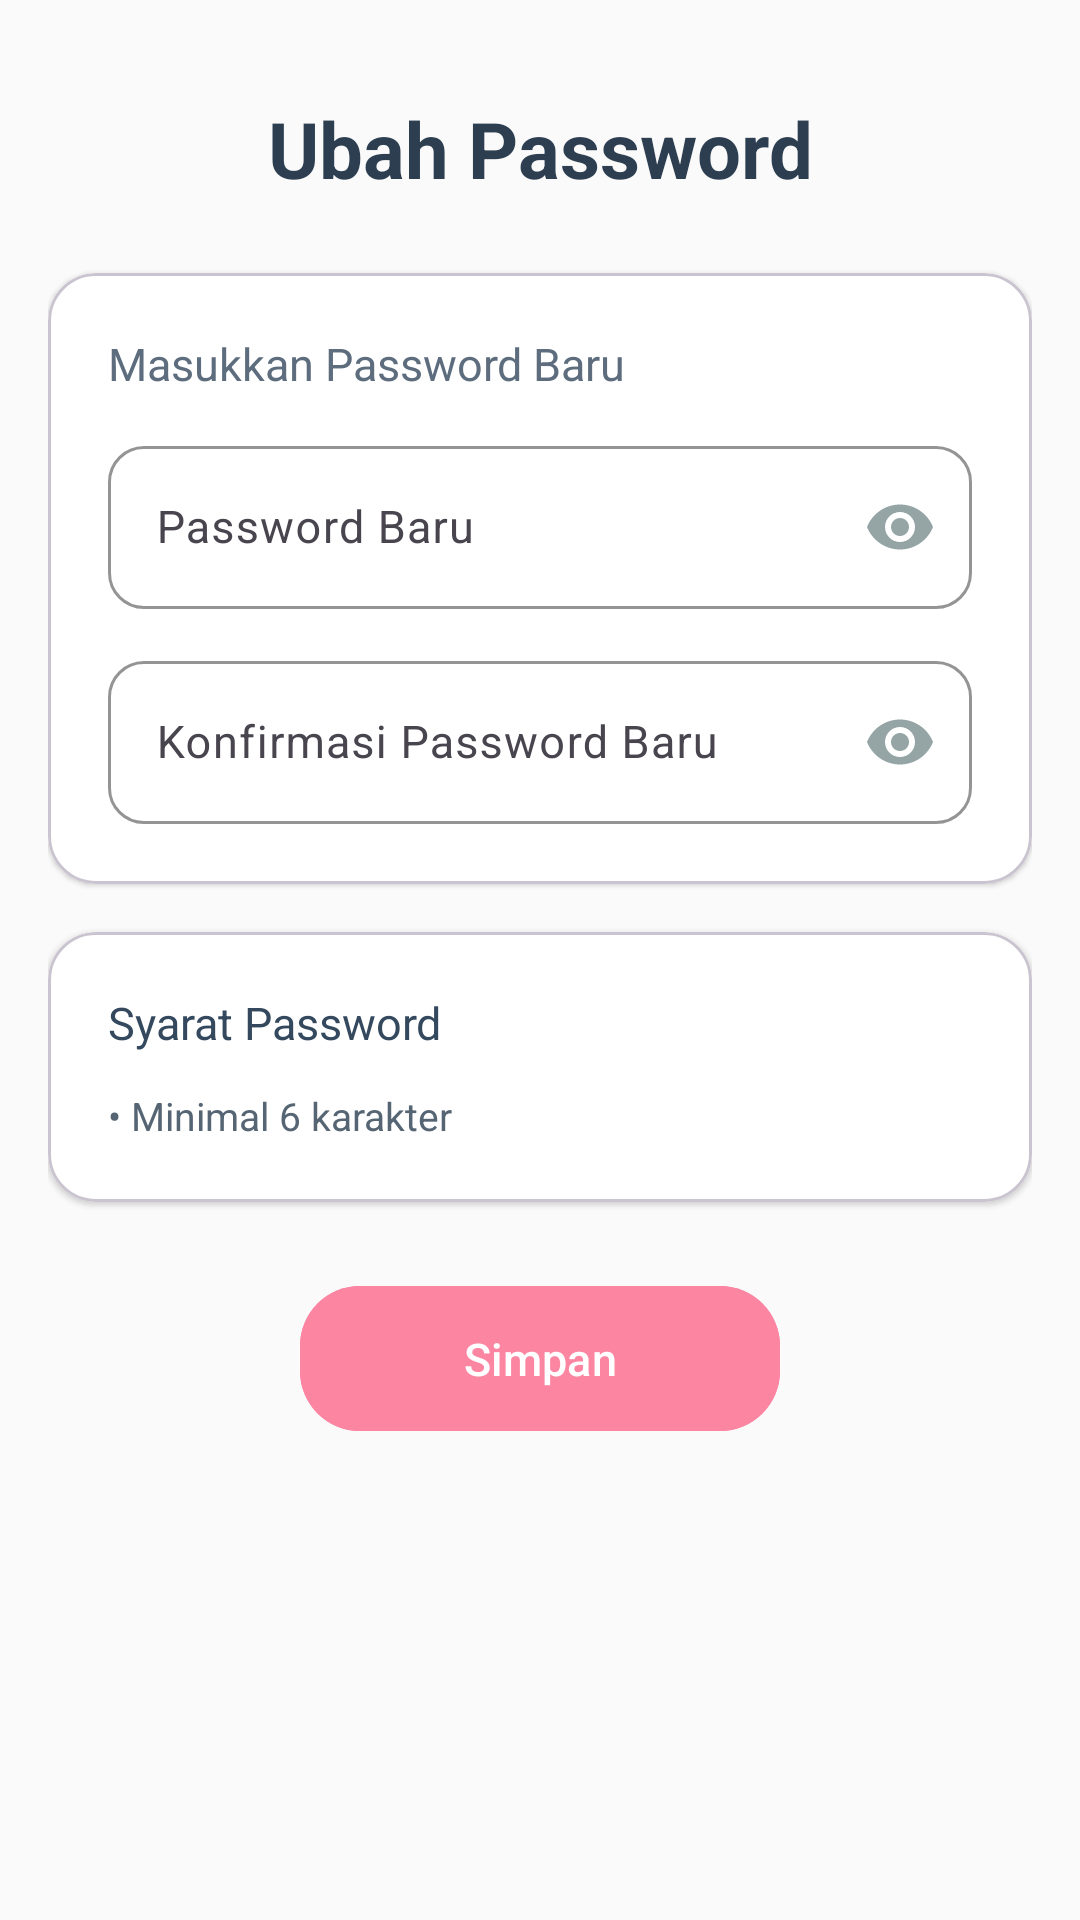

Write the Android layout XML for this screen, with the resource values it uses.
<!-- AndroidManifest.xml: application theme Theme.Bloombelly -->
<!-- res/layout/fragment_ubah_password.xml -->
<?xml version="1.0" encoding="utf-8"?>
<ScrollView xmlns:android="http://schemas.android.com/apk/res/android"
    xmlns:app="http://schemas.android.com/apk/res-auto"
    xmlns:tools="http://schemas.android.com/tools"
    android:layout_width="match_parent"
    android:layout_height="match_parent"
    android:padding="16dp"
    android:background="#fafafa"
    android:fitsSystemWindows="true"
    tools:context=".fragment_menu.UbahPassword">

    <LinearLayout
        android:layout_width="match_parent"
        android:layout_height="wrap_content"
        android:orientation="vertical">

        
        <RelativeLayout
            android:layout_width="match_parent"
            android:layout_height="wrap_content"
            android:layout_marginBottom="8dp">


            
            <TextView
                android:layout_width="match_parent"
                android:layout_height="wrap_content"
                android:text="Ubah Password"
                android:textSize="26sp"
                android:textStyle="bold"
                android:textColor="#2C3E50"
                android:gravity="center"
                android:padding="16dp" />

        </RelativeLayout>

        
        <com.google.android.material.card.MaterialCardView
            android:layout_width="match_parent"
            android:layout_height="wrap_content"
            android:layout_marginBottom="16dp"
            app:cardCornerRadius="16dp"
            app:cardElevation="1dp"
            app:cardBackgroundColor="#FFFFFF">

            <LinearLayout
                android:layout_width="match_parent"
                android:layout_height="wrap_content"
                android:orientation="vertical"
                android:padding="20dp">

                
                <TextView
                    android:layout_width="match_parent"
                    android:layout_height="wrap_content"
                    android:text="Masukkan Password Baru"
                    android:textSize="15sp"
                    android:textColor="#5D6D7E"
                    android:layout_marginBottom="12dp" />

                
                <com.google.android.material.textfield.TextInputLayout
                    android:layout_width="match_parent"
                    android:layout_height="wrap_content"
                    android:layout_marginBottom="12dp"
                    app:boxBackgroundMode="outline"
                    app:boxCornerRadiusBottomEnd="12dp"
                    app:boxCornerRadiusBottomStart="12dp"
                    app:boxCornerRadiusTopEnd="12dp"
                    app:boxCornerRadiusTopStart="12dp"
                    app:boxStrokeColor="#D5DBDB"
                    app:hintTextColor="#A6ACAF"
                    app:endIconMode="password_toggle"
                    app:endIconTint="#95A5A6">

                    <com.google.android.material.textfield.TextInputEditText
                        android:id="@+id/etPasswordBaru"
                        android:layout_width="match_parent"
                        android:layout_height="wrap_content"
                        android:minHeight="52dp"
                        android:hint="Password Baru"
                        android:inputType="textPassword"
                        android:textSize="15sp"
                        android:textColor="#2C3E50"
                        android:paddingStart="16dp"
                        android:paddingEnd="16dp" />

                </com.google.android.material.textfield.TextInputLayout>

                
                <com.google.android.material.textfield.TextInputLayout
                    android:layout_width="match_parent"
                    android:layout_height="wrap_content"
                    app:boxBackgroundMode="outline"
                    app:boxCornerRadiusBottomEnd="12dp"
                    app:boxCornerRadiusBottomStart="12dp"
                    app:boxCornerRadiusTopEnd="12dp"
                    app:boxCornerRadiusTopStart="12dp"
                    app:boxStrokeColor="#D5DBDB"
                    app:hintTextColor="#A6ACAF"
                    app:endIconMode="password_toggle"
                    app:endIconTint="#95A5A6">

                    <com.google.android.material.textfield.TextInputEditText
                        android:id="@+id/etKonfirmasiPassword"
                        android:layout_width="match_parent"
                        android:layout_height="wrap_content"
                        android:minHeight="52dp"
                        android:hint="Konfirmasi Password Baru"
                        android:inputType="textPassword"
                        android:textSize="15sp"
                        android:textColor="#2C3E50"
                        android:paddingStart="16dp"
                        android:paddingEnd="16dp" />

                </com.google.android.material.textfield.TextInputLayout>

            </LinearLayout>

        </com.google.android.material.card.MaterialCardView>

        
        <com.google.android.material.card.MaterialCardView
            android:layout_width="match_parent"
            android:layout_height="wrap_content"
            android:layout_marginBottom="24dp"
            app:cardCornerRadius="16dp"
            app:cardElevation="1dp"
            app:cardBackgroundColor="#FFFFFF">

            <LinearLayout
                android:layout_width="match_parent"
                android:layout_height="wrap_content"
                android:orientation="vertical"
                android:padding="20dp">

                
                <TextView
                    android:layout_width="match_parent"
                    android:layout_height="wrap_content"
                    android:text="Syarat Password"
                    android:textSize="15sp"
                    android:textColor="#34495E"
                    android:layout_marginBottom="12dp" />

                
                <TextView
                    android:layout_width="match_parent"
                    android:layout_height="wrap_content"
                    android:text="• Minimal 6 karakter"
                    android:textSize="13sp"
                    android:textColor="#566573" />

            </LinearLayout>

        </com.google.android.material.card.MaterialCardView>

        
        <com.google.android.material.button.MaterialButton
            android:id="@+id/btnSimpan"
            android:layout_width="wrap_content"
            android:layout_height="wrap_content"
            android:text="Simpan"
            android:textSize="15sp"
            android:textColor="#FFFFFF"
            android:backgroundTint="#FC85A2"
            app:cornerRadius="20dp"
            android:paddingStart="48dp"
            android:paddingEnd="48dp"
            android:paddingTop="14dp"
            android:paddingBottom="14dp"
            android:layout_gravity="center_horizontal"
            android:minWidth="160dp" />

    </LinearLayout>

</ScrollView>
<!-- resources referenced by this layout -->
<resources>
  <style name="Theme.Bloombelly" parent="Theme.Material3.Light.NoActionBar">
          
          <item name="colorPrimary">@color/primary</item>
          <item name="colorOnPrimary">@android:color/white</item>
          
          <item name="android:windowBackground">@color/white</item>
          <item name="android:windowAnimationStyle">@null</item>
          
          <item name="textInputStyle">@style/Widget.MaterialComponents.TextInputLayout.OutlinedBox
          </item>
      </style>
  <color name="primary">#F5A9A9</color>
  <color name="white">#FFFFFF</color>
</resources>
